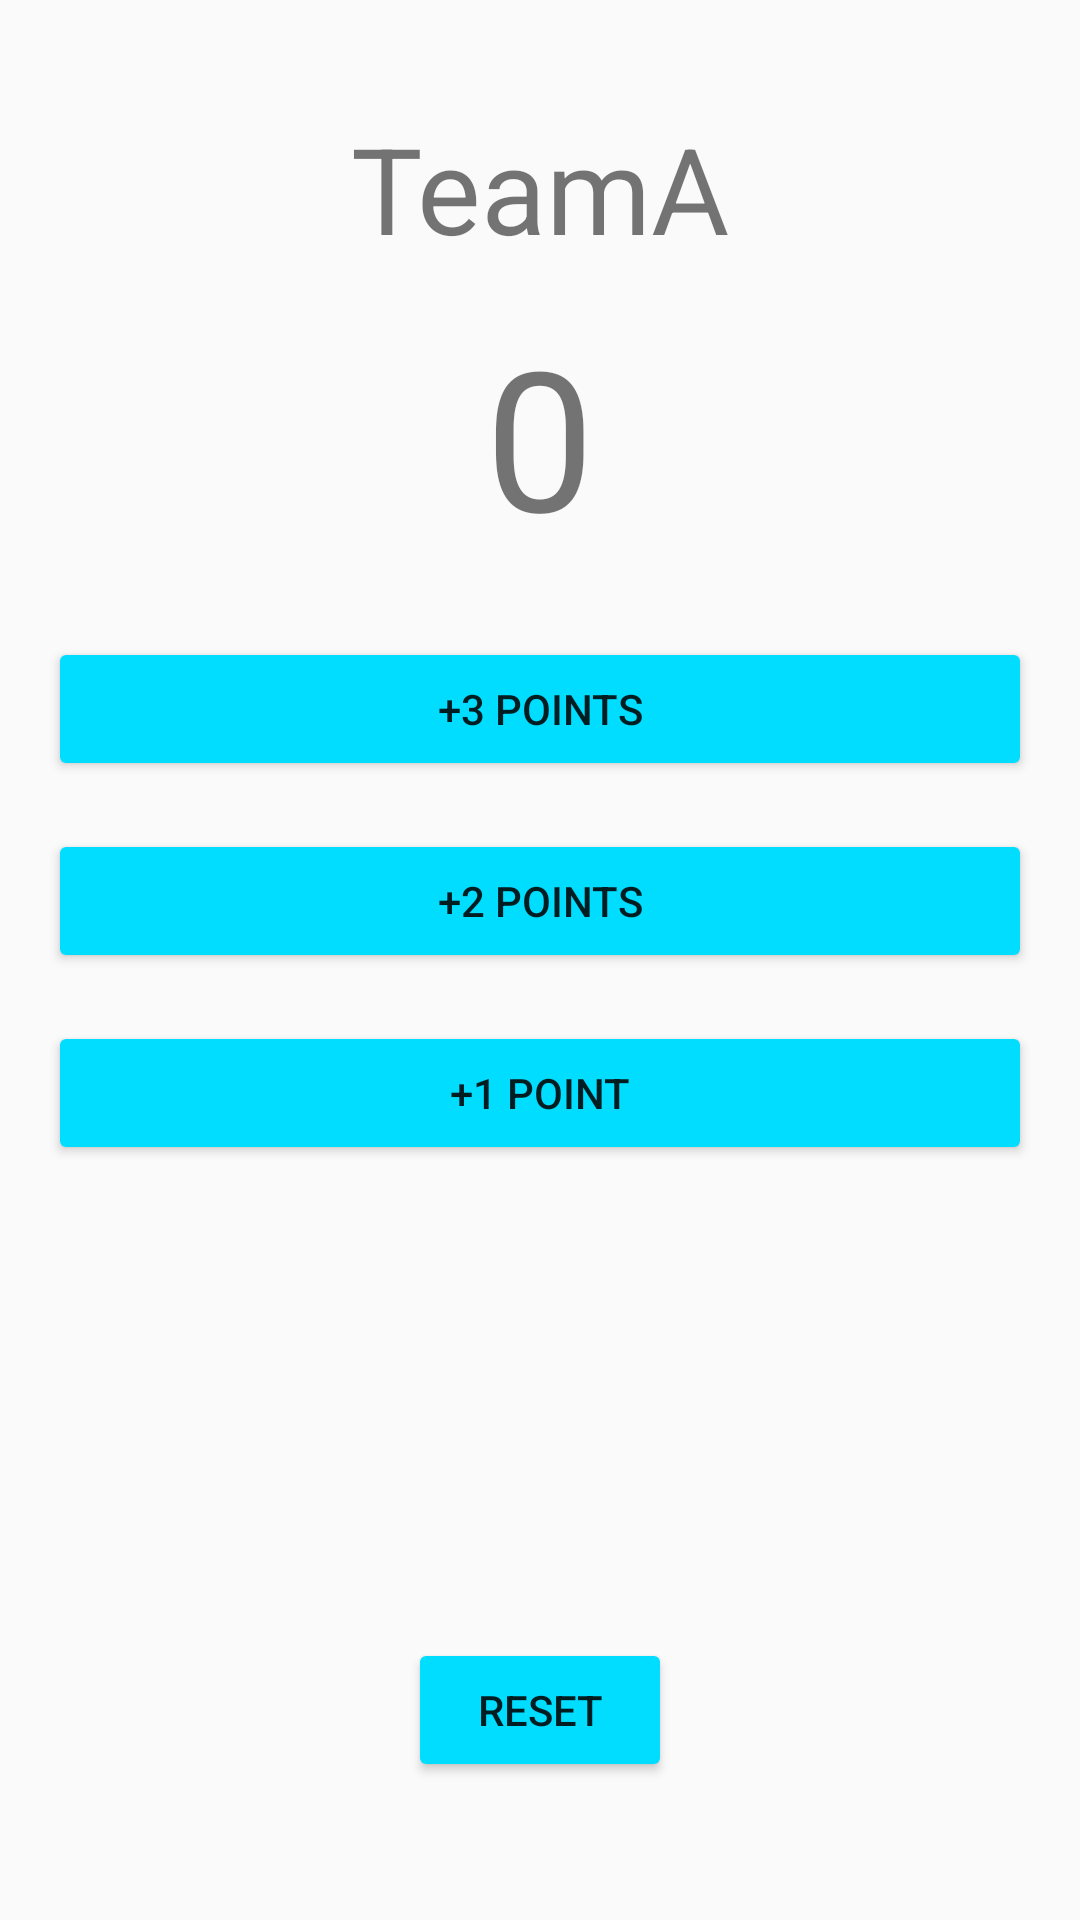

The Android layout XML behind this screen, and the referenced resources:
<!-- AndroidManifest.xml: application theme AppTheme -->
<!-- res/layout/activity_second.xml -->
<?xml version="1.0" encoding="utf-8"?>
<RelativeLayout xmlns:android="http://schemas.android.com/apk/res/android"
    xmlns:app="http://schemas.android.com/apk/res-auto"
    xmlns:tools="http://schemas.android.com/tools"
    android:id="@+id/activity_main"
    android:layout_width="match_parent"
    android:layout_height="match_parent"
    android:orientation="vertical"
    android:padding="16dp"
    tools:context=".MainActivity">


    <Button
        android:id="@+id/btn_reset"
        android:layout_width="wrap_content"
        android:layout_height="wrap_content"
        android:layout_alignParentBottom="true"
        android:layout_centerHorizontal="true"
        android:layout_marginBottom="30dp"
        android:onClick="btnReset"
        android:text="@string/btn_reset" />

    <LinearLayout
        android:layout_width="match_parent"
        android:layout_height="wrap_content"
        android:orientation="vertical">


        <TextView
            android:id="@+id/team"
            android:layout_width="match_parent"
            android:layout_height="50sp"
            android:textSize="40sp"
            android:layout_marginTop="20dp"
            android:layout_marginBottom="16dp"
            android:gravity="center"
            android:text="TeamA"/>

        <TextView
            android:id="@+id/score"
            android:layout_width="match_parent"
            android:layout_height="wrap_content"
            android:textSize="65sp"
            android:layout_marginBottom="24dp"
            android:gravity="center"
            android:text="0"
            tools:ignore="HardcodedText"/>

        <Button
            android:id="@+id/btn3"
            android:layout_width="match_parent"
            android:layout_height="wrap_content"
            android:layout_marginBottom="16dp"
            android:onClick="btnAdd3"
            android:text="@string/lable_add3" />

        <Button
            android:id="@+id/btn2"
            android:layout_width="match_parent"
            android:layout_height="wrap_content"
            android:layout_marginBottom="16dp"
            android:onClick="btnAdd2"
            android:text="@string/lable_add2" />

        <Button
            android:id="@+id/btn1"
            android:layout_width="match_parent"
            android:layout_height="wrap_content"
            android:layout_marginBottom="16dp"
            android:onClick="btnAdd1"
            android:text="@string/lable_add1" />
    </LinearLayout>
</RelativeLayout>
<!-- resources referenced by this layout -->
<resources>
  <string name="btn_reset">reset</string>
  <string name="lable_add1">+1 point</string>
  <string name="lable_add2">+2 points</string>
  <string name="lable_add3">+3 points</string>
  <style name="AppTheme" parent="Theme.AppCompat.Light.DarkActionBar">
          
          <item name="colorPrimary">@color/colorPrimary</item>
          <item name="colorPrimaryDark">@color/colorPrimaryDark</item>
          <item name="colorAccent">@color/colorAccent</item>
          <item name="colorButtonNormal">@android:color/holo_blue_bright</item>
      </style>
  <!-- not gathered from this repository: default colours our renderer supplied (Android Studio template values) -->
  <color name="colorPrimary">#FF6200EE</color>
  <color name="colorPrimaryDark">#FF3700B3</color>
  <color name="colorAccent">#FF03DAC5</color>
</resources>
